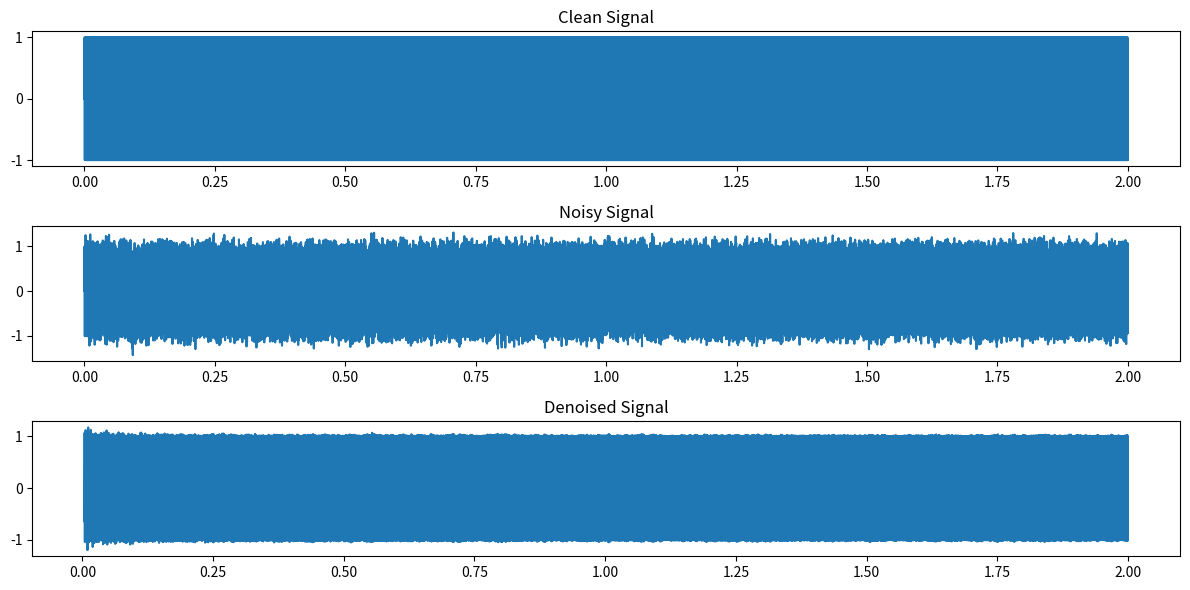

Recreate this plot in Python.
import numpy as np
import matplotlib.pyplot as plt
from scipy.io import wavfile
from scipy.signal import lfilter, firwin

# Define parameters
fs = 8000  # Sampling frequency (Hz)
duration = 2  # Duration (seconds)
t = np.arange(0, duration, 1/fs)  # Time array

# Generate clean signal: 1000 Hz sine wave
clean_signal = np.sin(2 * np.pi * 1000 * t)

# Generate colored noise for effective LMS cancellation
cutoff = 500  # Low-pass filter cutoff (Hz)
nyq = 0.5 * fs
num_taps = 33
taps = firwin(num_taps, cutoff/nyq, window='hamming')
white_noise = np.random.normal(0, 1, len(t))
colored_noise = lfilter(taps, 1.0, white_noise)
colored_noise = colored_noise / np.std(colored_noise) * 0.1  # Scale to std 0.1

# Create noisy signal
noisy_signal = clean_signal + colored_noise

# LMS adaptive filter
M = 32  # Filter length
mu = 0.1  # Step size
N = len(t)
u = colored_noise  # Reference noise
d = noisy_signal  # Desired signal (noisy)
y = np.zeros(N)  # Filter output
e = np.zeros(N)  # Error signal (denoised)
w = np.zeros(M)  # Filter coefficients

for k in range(M-1, N):
    x_k = u[k - M + 1 : k + 1][::-1]  # Past M samples
    y[k] = np.dot(w, x_k)  # Filter output
    e[k] = d[k] - y[k]  # Error (denoised signal)
    w = w + mu * e[k] * x_k  # Update coefficients

# Plot signals
plt.figure(figsize=(12, 6))
plt.subplot(311)
plt.plot(t, clean_signal)
plt.title('Clean Signal')
plt.subplot(312)
plt.plot(t, noisy_signal)
plt.title('Noisy Signal')
plt.subplot(313)
plt.plot(t[M-1:], e[M-1:])
plt.title('Denoised Signal')
plt.tight_layout()
plt.savefig('lms_results.png')

# Save to WAV files
def float_to_int16(signal):
    signal = np.clip(signal, -1, 1)
    return np.int16(signal * 32767)

wavfile.write('clean_signal.wav', fs, float_to_int16(clean_signal))
wavfile.write('noisy_signal.wav', fs, float_to_int16(noisy_signal))
wavfile.write('denoised_signal.wav', fs, float_to_int16(e))